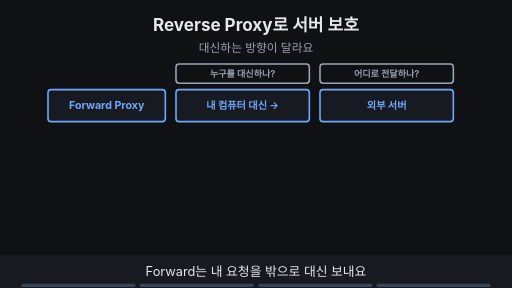
t = 0.00 s
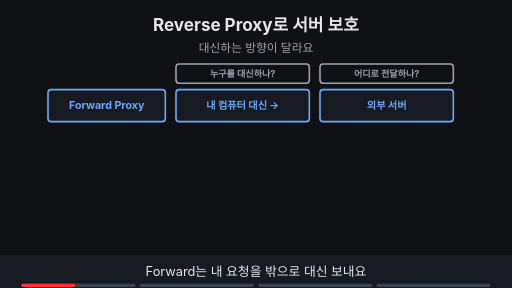
t = 1.88 s
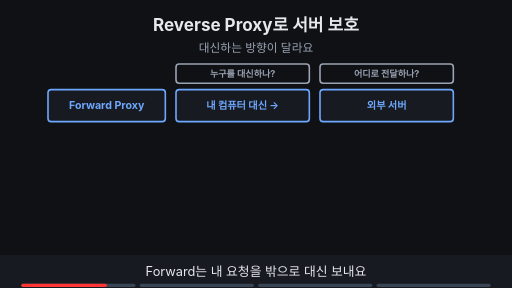
t = 3.00 s
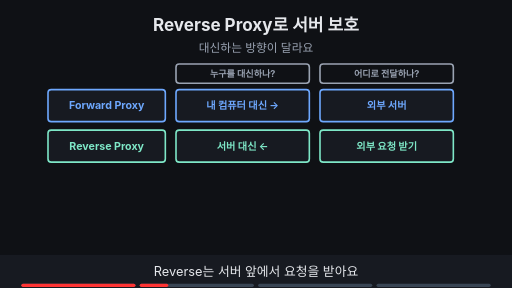
t = 5.00 s
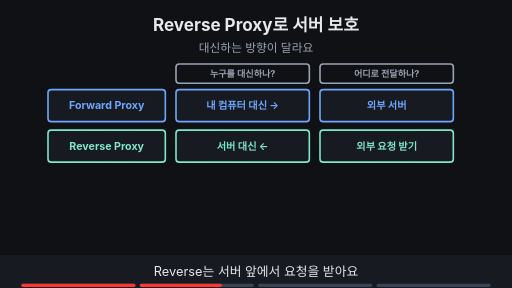
t = 6.88 s
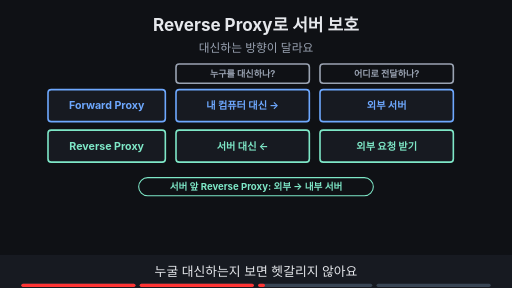
t = 8.24 s

The animated SVG that drew these frames (rendered in a browser with its animation timeline set to each time). Animation: 11 SMIL elements (animate=11); frames cover the first 8.24 s, repeats indefinitely.

<svg xmlns="http://www.w3.org/2000/svg" viewBox="0 0 960 540" width="960" height="540" font-family="-apple-system,'Apple SD Gothic Neo','Segoe UI',sans-serif">
<title>Reverse Proxy로 서버 보호</title>
<rect width="960" height="540" fill="#0f1115"/>
<text x="480" y="58" text-anchor="middle" font-size="32" font-weight="700" fill="#e6e8ec">Reverse Proxy로 서버 보호</text>
<text x="480" y="98" text-anchor="middle" font-size="22" fill="#9aa3b2">대신하는 방향이 달라요</text>
<rect x="330" y="120" width="250" height="36" rx="6" fill="#0f1115" stroke="#9aa3b2" stroke-width="3"/><text x="455.0" y="144.12" text-anchor="middle" font-size="17" font-weight="700" fill="#9aa3b2">누구를 대신하나?</text><rect x="600" y="120" width="250" height="36" rx="6" fill="#0f1115" stroke="#9aa3b2" stroke-width="3"/><text x="725.0" y="144.12" text-anchor="middle" font-size="17" font-weight="700" fill="#9aa3b2">어디로 전달하나?</text><g><rect x="90" y="168" width="220" height="60" rx="6" fill="#171a21" stroke="#6ea8fe" stroke-width="3"/><text x="200.0" y="205.2" text-anchor="middle" font-size="20" font-weight="700" fill="#6ea8fe">Forward Proxy</text><rect x="330" y="168" width="250" height="60" rx="6" fill="#171a21" stroke="#6ea8fe" stroke-width="3"/><text x="455.0" y="204.84" text-anchor="middle" font-size="19" font-weight="700" fill="#6ea8fe">내 컴퓨터 대신 →</text><rect x="600" y="168" width="250" height="60" rx="6" fill="#171a21" stroke="#6ea8fe" stroke-width="3"/><text x="725.0" y="204.84" text-anchor="middle" font-size="19" font-weight="700" fill="#6ea8fe">외부 서버</text></g><g opacity="0"><animate attributeName="opacity" values="0;0;1;1" keyTimes="0;0.250;0.265;1" dur="16s" repeatCount="indefinite"/><rect x="90" y="244" width="220" height="60" rx="6" fill="#171a21" stroke="#7ee7c7" stroke-width="3"/><text x="200.0" y="281.2" text-anchor="middle" font-size="20" font-weight="700" fill="#7ee7c7">Reverse Proxy</text><rect x="330" y="244" width="250" height="60" rx="6" fill="#171a21" stroke="#7ee7c7" stroke-width="3"/><text x="455.0" y="280.84" text-anchor="middle" font-size="19" font-weight="700" fill="#7ee7c7">서버 대신 ←</text><rect x="600" y="244" width="250" height="60" rx="6" fill="#171a21" stroke="#7ee7c7" stroke-width="3"/><text x="725.0" y="280.84" text-anchor="middle" font-size="19" font-weight="700" fill="#7ee7c7">외부 요청 받기</text></g><g opacity="0"><animate attributeName="opacity" values="0;0;1;1" keyTimes="0;0.500;0.515;1" dur="16s" repeatCount="indefinite"/><rect x="260" y="333" width="440" height="34" rx="17" fill="#0f1115" stroke="#7ee7c7" stroke-width="2"/><text x="480" y="356.48" text-anchor="middle" font-size="18" font-weight="700" fill="#7ee7c7">서버 앞 Reverse Proxy: 외부 → 내부 서버</text></g><g opacity="0"><animate attributeName="opacity" values="0;0;1;1" keyTimes="0;0.750;0.765;1" dur="16s" repeatCount="indefinite"/><rect x="110" y="395" width="250" height="46" rx="6" fill="#171a21" stroke="#ffb454" stroke-width="3"/><text x="235.0" y="424.48" text-anchor="middle" font-size="18" font-weight="700" fill="#ffb454">경로 안에서 처리</text><rect x="380" y="395" width="250" height="46" rx="6" fill="#171a21" stroke="#c792ea" stroke-width="3"/><text x="505.0" y="424.48" text-anchor="middle" font-size="18" font-weight="700" fill="#c792ea">복사본 관찰</text><rect x="650" y="395" width="250" height="46" rx="6" fill="#171a21" stroke="#6ea8fe" stroke-width="3"/><text x="775.0" y="424.48" text-anchor="middle" font-size="18" font-weight="700" fill="#6ea8fe">연결 대신 중계</text></g>
<rect x="0" y="478" width="960" height="62" fill="#171a21"/>
<g opacity="1"><animate attributeName="opacity" values="1;1;0;0" keyTimes="0;0.235;0.250;1" dur="16s" repeatCount="indefinite"/><text x="480" y="518" text-anchor="middle" font-size="24" fill="#e6e8ec">Forward는 내 요청을 밖으로 대신 보내요</text></g>
<g opacity="0"><animate attributeName="opacity" values="0;0;1;1;0;0" keyTimes="0;0.250;0.265;0.485;0.500;1" dur="16s" repeatCount="indefinite"/><text x="480" y="518" text-anchor="middle" font-size="24" fill="#e6e8ec">Reverse는 서버 앞에서 요청을 받아요</text></g>
<g opacity="0"><animate attributeName="opacity" values="0;0;1;1;0;0" keyTimes="0;0.500;0.515;0.735;0.750;1" dur="16s" repeatCount="indefinite"/><text x="480" y="518" text-anchor="middle" font-size="24" fill="#e6e8ec">누굴 대신하는지 보면 헷갈리지 않아요</text></g>
<g opacity="0"><animate attributeName="opacity" values="0;0;1;1" keyTimes="0;0.750;0.765;1" dur="16s" repeatCount="indefinite"/><text x="480" y="518" text-anchor="middle" font-size="24" fill="#e6e8ec">이 Unit의 세 가지 구조를 구별해요</text></g>

<g aria-label="재생 진행 막대" data-stage-count="4"><g class="progress-segment" data-stage="1"><rect x="40" y="532" width="214" height="6" rx="3" fill="#394554"/><rect x="40" y="532" width="0" height="6" rx="3" fill="#ff3434"><animate attributeName="width" values="0;214;214" keyTimes="0;0.250000;1" dur="16s" repeatCount="indefinite"/></rect></g><g class="progress-segment" data-stage="2"><rect x="262" y="532" width="214" height="6" rx="3" fill="#394554"/><rect x="262" y="532" width="0" height="6" rx="3" fill="#ff3434"><animate attributeName="width" values="0;0;214;214" keyTimes="0;0.250000;0.500000;1" dur="16s" repeatCount="indefinite"/></rect></g><g class="progress-segment" data-stage="3"><rect x="484" y="532" width="214" height="6" rx="3" fill="#394554"/><rect x="484" y="532" width="0" height="6" rx="3" fill="#ff3434"><animate attributeName="width" values="0;0;214;214" keyTimes="0;0.500000;0.750000;1" dur="16s" repeatCount="indefinite"/></rect></g><g class="progress-segment" data-stage="4"><rect x="706" y="532" width="214" height="6" rx="3" fill="#394554"/><rect x="706" y="532" width="0" height="6" rx="3" fill="#ff3434"><animate attributeName="width" values="0;0;214" keyTimes="0;0.750000;1" dur="16s" repeatCount="indefinite"/></rect></g></g></svg>
